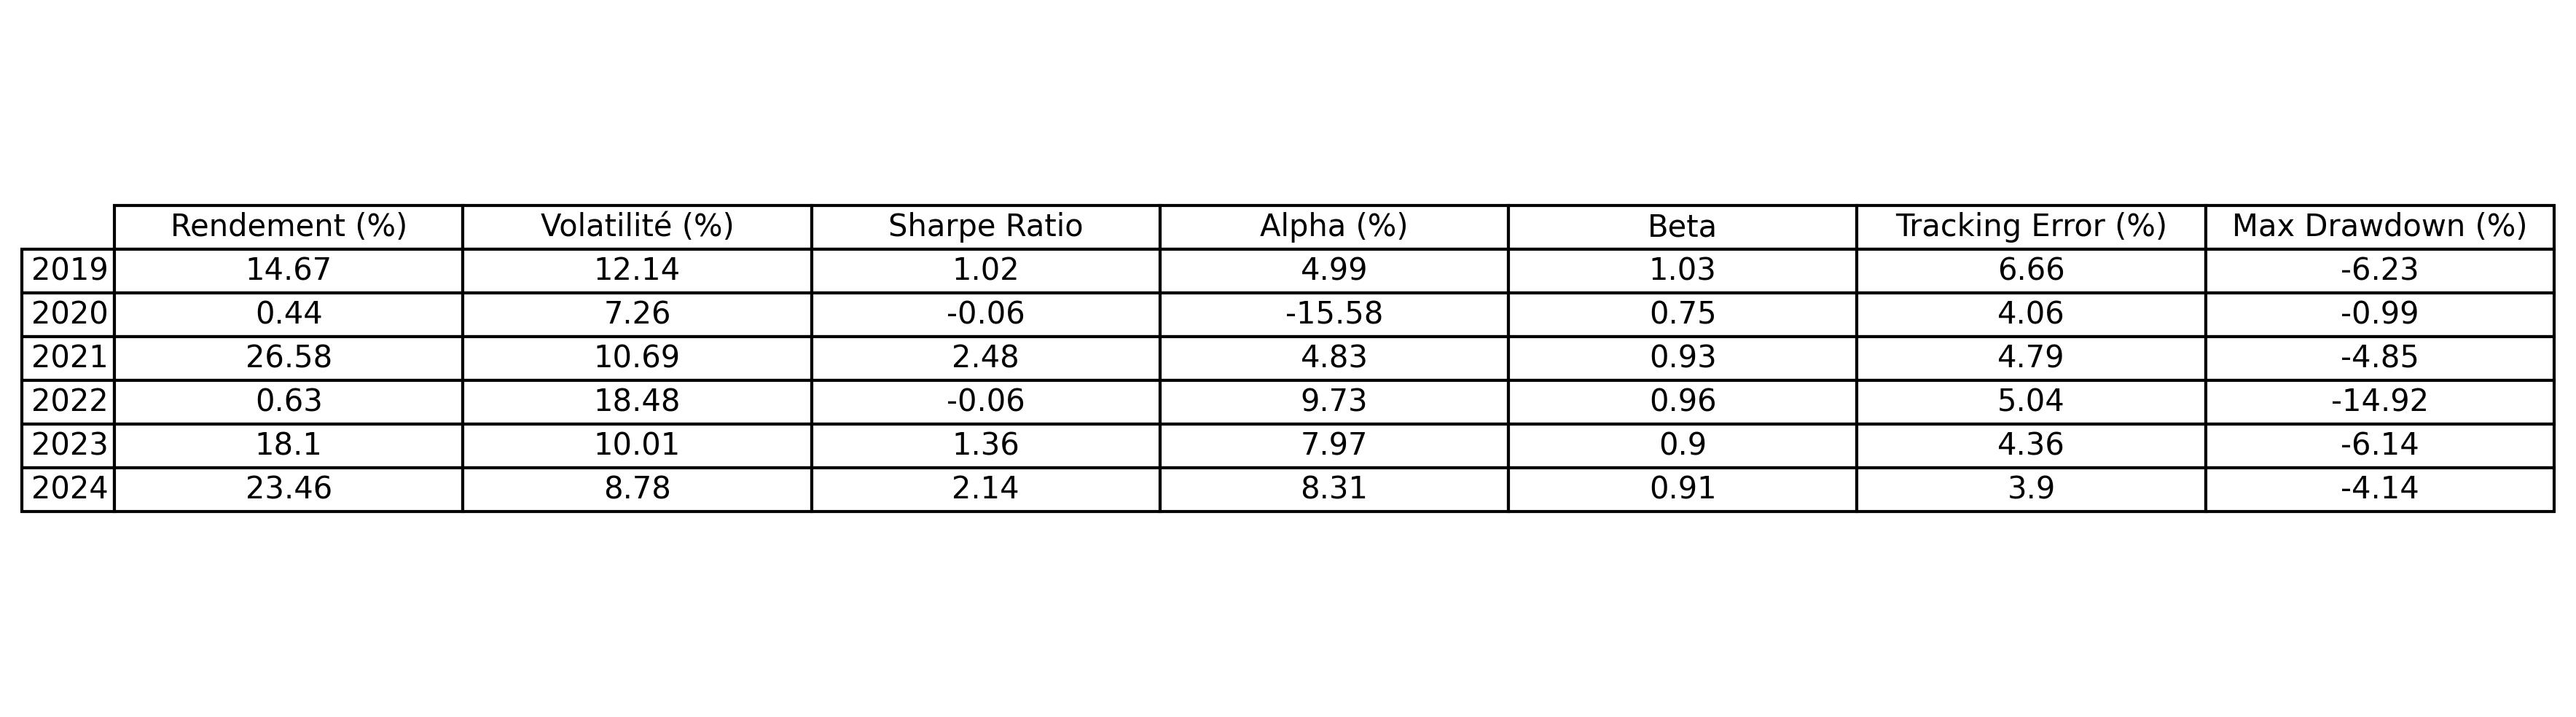

The file beside this chart, header and first rows:
Année, Rendement (%), Volatilité (%), Sharpe Ratio, Alpha (%), Beta, Tracking Error (%), Max Drawdown (%)
2019, 14.67, 12.14, 1.02, 4.99, 1.03, 6.66, -6.23
2020, 0.44, 7.26, -0.06, -15.58, 0.75, 4.06, -0.99
2021, 26.58, 10.69, 2.48, 4.83, 0.93, 4.79, -4.85
2022, 0.63, 18.48, -0.06, 9.73, 0.96, 5.04, -14.92
2023, 18.1, 10.01, 1.36, 7.97, 0.9, 4.36, -6.14
2024, 23.46, 8.78, 2.14, 8.31, 0.91, 3.9, -4.14
